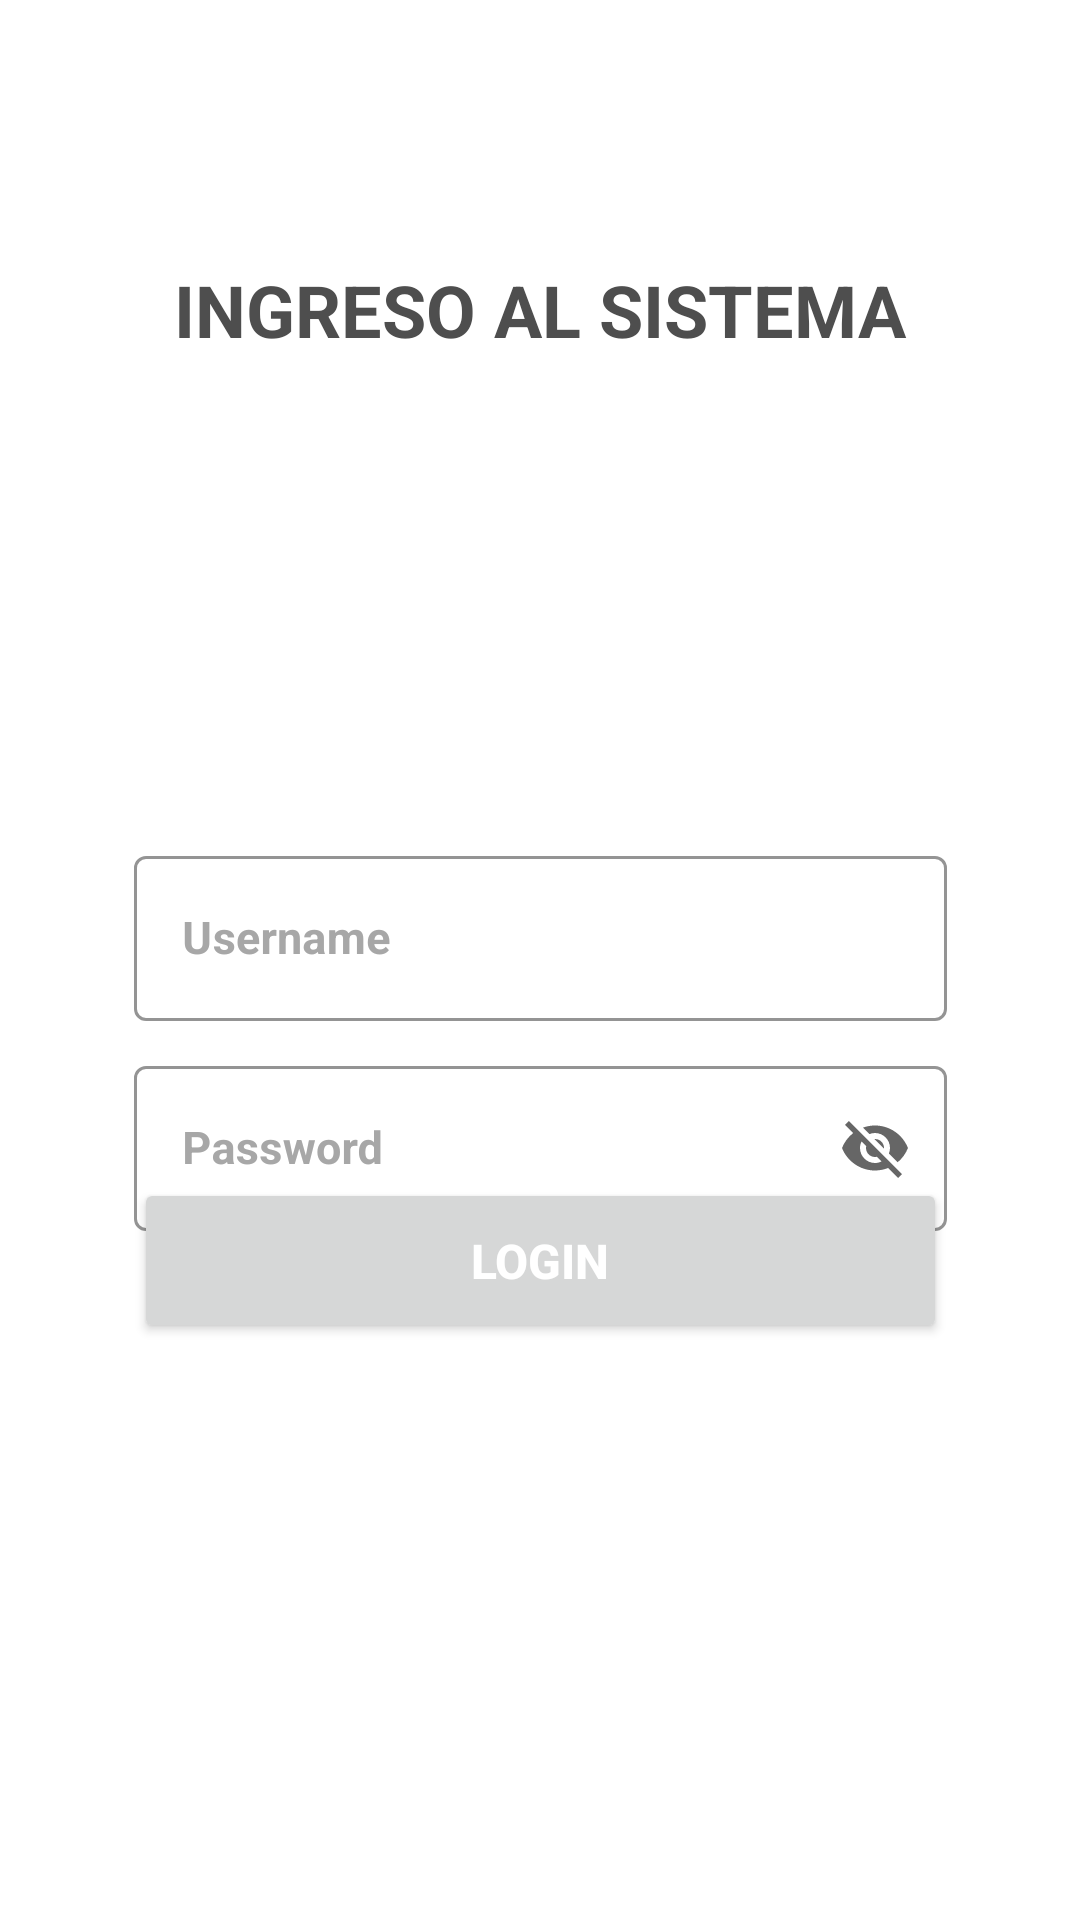

The Android layout XML behind this screen, and the referenced resources:
<!-- AndroidManifest.xml: application theme Theme.ProyVentas -->
<!-- res/layout/activity_main.xml -->
<?xml version="1.0" encoding="utf-8"?>
<androidx.constraintlayout.widget.ConstraintLayout xmlns:android="http://schemas.android.com/apk/res/android"
    xmlns:app="http://schemas.android.com/apk/res-auto"
    xmlns:tools="http://schemas.android.com/tools"
    android:layout_width="match_parent"
    android:layout_height="match_parent"
    android:background="@drawable/background"
    tools:context=".MainActivity">

    <com.google.android.material.textfield.TextInputLayout
        android:id="@+id/txtUsername"
        style="@style/Widget.MaterialComponents.TextInputLayout.OutlinedBox"
        android:layout_width="271dp"
        android:layout_height="63dp"
        android:layout_marginStart="70dp"
        android:layout_marginTop="280dp"
        android:layout_marginEnd="70dp"
        android:hint="Username"
        android:textColorHint="#A7A7A7"
        app:boxStrokeColor="#EAEAEE"
        app:layout_constraintEnd_toEndOf="parent"
        app:layout_constraintStart_toStartOf="parent"
        app:layout_constraintTop_toTopOf="parent">

        <com.google.android.material.textfield.TextInputEditText
            android:id="@+id/inputUsername"
            android:layout_width="match_parent"
            android:layout_height="55dp"
            android:textColor="#5B5B5B"
            android:textSize="15sp"
            android:textStyle="bold"
            tools:ignore="TouchTargetSizeCheck" />
    </com.google.android.material.textfield.TextInputLayout>

    <com.google.android.material.textfield.TextInputLayout
        android:id="@+id/txtPassword"
        style="@style/Widget.MaterialComponents.TextInputLayout.OutlinedBox"
        android:layout_width="271dp"
        android:layout_height="63dp"
        android:layout_marginStart="70dp"
        android:layout_marginTop="350dp"
        android:layout_marginEnd="70dp"
        android:hint="Password"
        android:textColorHint="#A7A7A7"
        app:endIconMode="password_toggle"
        app:boxStrokeColor="#EAEAEE"
        app:layout_constraintEnd_toEndOf="parent"
        app:layout_constraintStart_toStartOf="parent"
        app:layout_constraintTop_toTopOf="parent">

        <com.google.android.material.textfield.TextInputEditText
            android:id="@+id/inputPassword"
            android:layout_width="match_parent"
            android:layout_height="55dp"
            android:textColor="#5B5B5B"
            android:textSize="15sp"
            android:textStyle="bold"
            tools:ignore="TouchTargetSizeCheck" />
    </com.google.android.material.textfield.TextInputLayout>

    <Button
        android:id="@+id/button4"
        android:layout_width="271dp"
        android:layout_height="55dp"
        android:layout_marginTop="200dp"
        android:text="LOGIN"
        android:textAlignment="center"
        android:textColor="#FFFFFF"
        android:textSize="16sp"
        android:textStyle="bold"
        app:layout_constraintBottom_toBottomOf="parent"
        app:layout_constraintEnd_toEndOf="parent"
        app:layout_constraintStart_toStartOf="parent"
        app:layout_constraintTop_toTopOf="parent" />



    <TextView
        android:id="@+id/textView7"
        android:layout_width="286dp"
        android:layout_height="66dp"
        android:text="INGRESO AL SISTEMA"
        android:textAlignment="center"
        android:textColor="#4E4E4E"
        android:textSize="24sp"
        android:textStyle="normal|bold"
        app:layout_constraintBottom_toTopOf="@+id/txtUsername"
        app:layout_constraintEnd_toEndOf="parent"
        app:layout_constraintHorizontal_bias="0.496"
        app:layout_constraintStart_toStartOf="parent"
        app:layout_constraintTop_toTopOf="parent"
        app:layout_constraintVertical_bias="0.407" />



</androidx.constraintlayout.widget.ConstraintLayout>
<!-- resources referenced by this layout -->
<resources>
  <style name="Theme.ProyVentas" parent="Theme.MaterialComponents.DayNight.DarkActionBar">
          
          <item name="colorPrimary">@color/purple_500</item>
          <item name="colorPrimaryVariant">@color/purple_700</item>
          <item name="colorOnPrimary">@color/white</item>
          
          <item name="colorSecondary">@color/teal_200</item>
          <item name="colorSecondaryVariant">@color/teal_700</item>
          <item name="colorOnSecondary">@color/black</item>
          
          <item name="android:statusBarColor" tools:targetApi="l">?attr/colorPrimaryVariant</item>
          
      </style>
  <!-- not gathered from this repository: default colours our renderer supplied (Android Studio template values) -->
  <color name="purple_500">#FF6200EE</color>
  <color name="purple_700">#FF3700B3</color>
  <color name="teal_200">#FF03DAC5</color>
  <color name="teal_700">#FF018786</color>
  <color name="black">#FF000000</color>
  <color name="white">#FFFFFFFF</color>
</resources>
